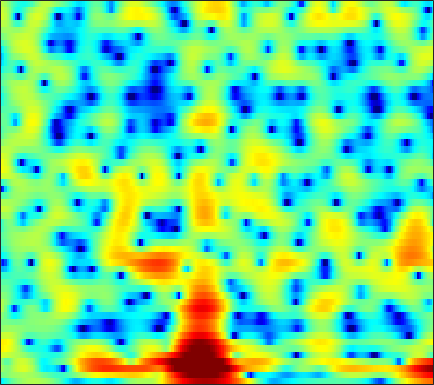

Values plotted in this chart, from the file beside it:
-6.3725, -5.3441, -4.0809, -2.9827, -2.2643, -1.4194, -0.67865, -0.20187, 0.35207, 0.81683, 1.2011, 1.4315, 1.686, 1.8523, 1.9212, 1.9725, 1.9449, 1.8862, 1.7701, 1.5664, 1.3154, 1.0844, 0.7085, 0.25705
-0.6117, -0.372, -0.03761, 0.2896, 0.5379, 0.8311, 1.101, 1.271, 1.459, 1.591, 1.657, 1.66, 1.599, 1.467, 1.32, 1.062, 0.7398, 0.4561, 0.04828, -0.3938, -0.8612, -1.214, -1.665, -2.084
1.742, 0.958, 0.2483, 0.1402, 0.4448, 1.177, 2.004, 2.579, 3.189, 3.575, 3.733, 3.667, 3.357, 2.773, 2.149, 1.054, -0.3291, -1.55, -3.313, -4.905, -5.876, -6.121, -6.001, -5.811
0.9633, -0.2679, -1.389, -1.387, -0.7764, 0.4178, 1.548, 2.216, 2.852, 3.18, 3.229, 3.089, 2.642, 1.946, 1.232, 0.06869, -1.339, -2.489, -4.055, -5.222, -5.52, -5.186, -4.325, -3.474
3.675, 3.419, 3.105, 2.824, 2.625, 2.387, 2.151, 1.947, 1.646, 1.277, 0.8538, 0.5031, -0.02414, -0.5903, -1.031, -1.663, -2.254, -2.68, -3.188, -3.612, -3.901, -4.068, -4.203, -4.236
5.554, 5.417, 5.136, 4.727, 4.327, 3.685, 2.901, 2.201, 1.185, 0.03642, -1.175, -2.046, -3.075, -3.768, -4.034, -4.121, -4.07, -4.054, -4.091, -4.344, -4.882, -5.495, -6.702, -8.34
5.672, 5.65, 5.474, 5.106, 4.697, 3.95, 2.93, 1.952, 0.3027, -1.912, -4.919, -8.028, -14.18, -16.72, -12.1, -7.918, -5.475, -4.323, -3.396, -2.991, -3.046, -3.324, -3.957, -4.855
2.662, 2.877, 2.999, 2.947, 2.8, 2.461, 1.969, 1.508, 0.792, 0.01314, -0.764, -1.286, -1.807, -2.063, -2.085, -1.917, -1.642, -1.431, -1.194, -1.055, -1.012, -1.036, -1.163, -1.365
0.2576, 0.5789, 0.8481, 0.9767, 0.9988, 0.9371, 0.8247, 0.7079, 0.5403, 0.3628, 0.1933, 0.09206, -0.006541, -0.05159, -0.05178, -0.03221, 0.009749, 0.04041, 0.085, 0.1111, 0.1028, 0.0677, -0.02965, -0.184
-0.2825, -0.231, -0.2738, -0.4117, -0.544, -0.7089, -0.8131, -0.8429, -0.7966, -0.6602, -0.484, -0.3318, -0.1331, 0.05813, 0.1784, 0.3147, 0.4192, 0.4789, 0.5503, 0.6049, 0.6475, 0.6725, 0.6964, 0.7
0.6627, 0.08475, -0.9312, -2.186, -3.216, -4.521, -5.258, -5.195, -4.392, -3.248, -2.142, -1.415, -0.6781, -0.1779, 0.06866, 0.2501, 0.294, 0.2542, 0.1657, 0.0974, 0.1367, 0.2697, 0.5998, 1.039
2.418, 1.432, -0.277, -2.655, -5.074, -9.634, -14.6, -12.59, -7.841, -4.761, -2.777, -1.753, -0.8125, -0.2792, -0.1335, -0.2398, -0.7646, -1.463, -2.812, -4.644, -6.269, -6.22, -4.175, -1.552
2.105, 1.542, 0.606, -0.4753, -1.302, -2.35, -3.147, -3.525, -3.717, -3.654, -3.437, -3.243, -2.945, -2.628, -2.455, -2.408, -2.653, -3.102, -4.138, -5.623, -6.964, -6.854, -4.736, -2.053
0.4152, 0.2768, -0.09965, -0.6923, -1.248, -2.145, -3.212, -4.152, -5.614, -7.322, -9.069, -10.01, -9.864, -8.317, -6.887, -5.174, -3.84, -3.049, -2.209, -1.528, -0.869, -0.3293, 0.4855, 1.361
-0.9029, -0.8203, -0.9376, -1.265, -1.674, -2.436, -3.478, -4.47, -6.212, -8.541, -11.49, -13.68, -13.53, -10.22, -7.87, -5.352, -3.396, -2.221, -0.9584, 0.07267, 0.939, 1.499, 2.129, 2.658
-1.75, -1.7, -1.718, -1.843, -1.993, -2.288, -2.679, -3.036, -3.54, -4.033, -4.395, -4.478, -4.263, -3.714, -3.127, -2.194, -1.218, -0.5181, 0.3496, 1.117, 1.759, 2.152, 2.549, 2.809
-3.235, -3.287, -3.213, -3.018, -2.825, -2.566, -2.368, -2.266, -2.184, -2.156, -2.138, -2.086, -1.914, -1.618, -1.284, -0.7107, -0.03018, 0.5185, 1.249, 1.901, 2.432, 2.724, 2.97, 3.003
-8.115, -8.64, -7.938, -6.261, -4.953, -3.502, -2.458, -1.961, -1.619, -1.621, -1.908, -2.274, -2.793, -3.08, -2.925, -2.127, -0.8989, 0.1109, 1.389, 2.452, 3.245, 3.655, 3.934, 3.919
-12.7, -15.02, -12.29, -7.859, -5.452, -3.205, -1.785, -1.152, -0.8768, -1.212, -2.264, -3.68, -6.939, -13.97, -29.96, -10.01, -4.157, -1.497, 0.9268, 2.552, 3.609, 4.112, 4.439, 4.426
-5.401, -4.941, -4.085, -3.075, -2.276, -1.298, -0.5599, -0.1806, 0.04655, -0.0617, -0.4821, -0.9656, -1.735, -2.316, -2.341, -1.708, -0.5674, 0.3582, 1.444, 2.261, 2.781, 2.968, 2.971, 2.716
-3.535, -2.849, -2.027, -1.27, -0.7496, -0.1408, 0.369, 0.6595, 0.9458, 1.099, 1.149, 1.152, 1.138, 1.157, 1.216, 1.346, 1.531, 1.666, 1.787, 1.789, 1.618, 1.349, 0.7981, 0.02996
-2.298, -1.741, -1.052, -0.4227, -0.0002668, 0.4911, 0.9084, 1.164, 1.439, 1.66, 1.823, 1.913, 2.021, 2.102, 2.139, 2.162, 2.123, 2.031, 1.81, 1.427, 0.8437, 0.2441, -0.8126, -2.238
-1.881, -1.385, -0.73, -0.1612, 0.2087, 0.6008, 0.884, 1.056, 1.229, 1.378, 1.533, 1.652, 1.815, 1.973, 2.079, 2.183, 2.207, 2.155, 1.966, 1.599, 1.019, 0.4208, -0.6525, -2.109
-3.161, -2.168, -1.116, -0.3915, -0.06283, 0.1292, 0.08506, -0.05919, -0.2974, -0.4887, -0.493, -0.3329, 0.03984, 0.5206, 0.8954, 1.334, 1.682, 1.874, 2.008, 2.008, 1.843, 1.604, 1.121, 0.4483
-3.711, -2.077, -0.7469, -0.1234, -0.05894, -0.4598, -1.427, -2.562, -4.603, -6.843, -7.799, -6.907, -4.846, -3.019, -1.953, -0.9039, -0.1396, 0.3155, 0.8435, 1.324, 1.752, 2.01, 2.261, 2.372
0.8267, 1.161, 1.413, 1.342, 1.038, 0.1885, -1.227, -2.773, -5.626, -9.305, -11.31, -9.709, -6.989, -5.208, -4.504, -4.141, -4.141, -4.12, -3.61, -2.453, -0.9792, 0.1002, 1.315, 2.232
3.032, 2.886, 2.676, 2.376, 2.062, 1.496, 0.7466, 0.09159, -0.8485, -1.734, -2.437, -2.827, -3.298, -3.978, -4.836, -6.789, -10.54, -16.39, -22.75, -10.04, -5.049, -2.688, -0.5134, 0.9502
1.921, 1.761, 1.636, 1.571, 1.518, 1.429, 1.263, 1.089, 0.7777, 0.4007, -0.03099, -0.4073, -0.9919, -1.722, -2.364, -3.357, -4.332, -4.836, -4.811, -3.931, -2.599, -1.596, -0.4324, 0.4442
-2.276, -2.25, -1.762, -1.003, -0.4204, 0.2352, 0.7168, 0.946, 1.112, 1.121, 1.008, 0.8484, 0.5759, 0.2484, -0.00706, -0.3299, -0.5644, -0.6635, -0.638, -0.4586, -0.1792, 0.06006, 0.3565, 0.5613
-17.85, -13.58, -7.226, -3.725, -2.011, -0.46, 0.5435, 1.039, 1.445, 1.632, 1.643, 1.58, 1.42, 1.229, 1.075, 0.9064, 0.7836, 0.7441, 0.7409, 0.7829, 0.8297, 0.8312, 0.7589, 0.5716
-3.294, -3.064, -1.929, -0.5824, 0.278, 1.147, 1.684, 1.911, 2.007, 1.928, 1.72, 1.502, 1.145, 0.7572, 0.4859, 0.2021, 0.07326, 0.1083, 0.2916, 0.5643, 0.8127, 0.9095, 0.8343, 0.4511
3.389, 3.263, 3.152, 3.039, 2.905, 2.612, 2.179, 1.764, 1.143, 0.4841, -0.1679, -0.6936, -1.484, -2.496, -3.4, -4.665, -5.344, -5.043, -3.662, -2.01, -0.6501, 0.08465, 0.628, 0.6426
4.984, 4.708, 4.19, 3.443, 2.709, 1.437, -0.1996, -1.659, -3.721, -5.391, -6.08, -6.097, -6.162, -6.904, -8.271, -11.87, -19.2, -16.57, -9.054, -4.865, -2.259, -0.9473, 0.2215, 0.868
4.553, 4.277, 3.667, 2.734, 1.772, 0.03954, -2.406, -4.949, -10.09, -20.19, -15.7, -10.97, -7.912, -6.499, -6.022, -5.74, -5.397, -4.879, -3.776, -2.507, -1.306, -0.5499, 0.2519, 0.8267
3.539, 3.433, 3.09, 2.509, 1.903, 0.8723, -0.4007, -1.459, -2.81, -3.768, -4.048, -3.852, -3.322, -2.765, -2.394, -1.997, -1.658, -1.418, -1.106, -0.8083, -0.5626, -0.4134, -0.2818, -0.2005
2.153, 2.306, 2.388, 2.32, 2.18, 1.893, 1.519, 1.22, 0.8395, 0.5448, 0.3687, 0.3061, 0.2939, 0.3122, 0.3148, 0.2771, 0.1685, 0.03449, -0.2394, -0.6137, -1.103, -1.541, -2.203, -2.906
0.3175, 0.8038, 1.329, 1.708, 1.907, 2.078, 2.177, 2.218, 2.245, 2.257, 2.26, 2.25, 2.196, 2.076, 1.919, 1.609, 1.149, 0.6887, -0.08831, -1.086, -2.312, -3.41, -5.113, -7.138
-1.784, -0.8728, 0.04249, 0.6972, 1.057, 1.432, 1.749, 1.978, 2.299, 2.617, 2.899, 3.065, 3.186, 3.155, 3.013, 2.63, 2.005, 1.355, 0.2328, -1.218, -3.028, -4.636, -7.156, -10.15
-2.603, -1.631, -0.8277, -0.4616, -0.3874, -0.3934, -0.2975, -0.01626, 0.684, 1.624, 2.572, 3.184, 3.793, 4.112, 4.149, 3.907, 3.318, 2.642, 1.389, -0.2847, -2.447, -4.412, -7.548, -11.28
-1.35, -1.033, -1.093, -1.814, -2.905, -5.301, -8.623, -9.178, -5.335, -1.5, 1.206, 2.653, 3.993, 4.783, 5.062, 5.056, 4.643, 4.067, 2.933, 1.372, -0.6675, -2.557, -5.666, -9.657
-1.17, -1.133, -1.385, -2.083, -2.973, -4.643, -6.283, -6.323, -4.174, -1.43, 0.8487, 2.154, 3.417, 4.206, 4.516, 4.6, 4.326, 3.899, 3.051, 1.896, 0.4404, -0.8311, -2.727, -4.734
-2.467, -2.104, -1.733, -1.512, -1.409, -1.283, -1.034, -0.6879, -0.01492, 0.8312, 1.699, 2.281, 2.896, 3.289, 3.43, 3.409, 3.152, 2.816, 2.191, 1.376, 0.3944, -0.4336, -1.624, -2.898
-4.287, -3.311, -2.222, -1.336, -0.7756, -0.1257, 0.4495, 0.8516, 1.361, 1.831, 2.226, 2.465, 2.675, 2.741, 2.692, 2.49, 2.145, 1.804, 1.254, 0.6226, -0.05692, -0.5912, -1.333, -2.113
-5.096, -3.683, -2.189, -1.003, -0.2725, 0.5346, 1.181, 1.576, 2.007, 2.322, 2.521, 2.587, 2.555, 2.376, 2.135, 1.681, 1.097, 0.5972, -0.09283, -0.7287, -1.235, -1.512, -1.771, -1.955
-3.53, -2.458, -1.2, -0.165, 0.4777, 1.171, 1.712, 2.029, 2.341, 2.543, 2.639, 2.62, 2.455, 2.095, 1.671, 0.8643, -0.25, -1.285, -2.834, -4.247, -4.917, -4.699, -3.773, -2.702
-2.053, -1.285, -0.369, 0.3722, 0.7941, 1.195, 1.443, 1.562, 1.673, 1.783, 1.9, 1.975, 1.981, 1.777, 1.426, 0.5767, -0.8672, -2.497, -5.872, -12.33, -27.96, -12.46, -6.184, -2.967
-2.772, -1.939, -1.102, -0.5752, -0.4038, -0.4894, -0.9353, -1.441, -2.083, -2.281, -1.758, -1.025, -0.002381, 0.7534, 1.045, 1.033, 0.5666, -0.05265, -1.111, -2.111, -2.476, -2.118, -1.073, 0.1013
-5.141, -4.011, -2.9, -2.299, -2.21, -2.7, -4.103, -6.059, -11.02, -23.91, -10.98, -6.191, -2.53, -0.3506, 0.6814, 1.507, 1.878, 1.944, 1.865, 1.717, 1.625, 1.63, 1.735, 1.911
-7.358, -5.76, -4.086, -2.929, -2.425, -2.246, -2.587, -3.119, -3.915, -4.11, -3.177, -1.985, -0.3579, 0.9597, 1.687, 2.331, 2.63, 2.673, 2.55, 2.298, 1.977, 1.725, 1.4, 1.119
-8.666, -6.413, -4.064, -2.321, -1.357, -0.4194, 0.2095, 0.5426, 0.8942, 1.27, 1.712, 2.072, 2.532, 2.878, 3.022, 3.022, 2.777, 2.433, 1.768, 0.9184, -0.05591, -0.8034, -1.704, -2.386
-6.601, -4.731, -2.653, -1.019, -0.02098, 1.054, 1.875, 2.359, 2.873, 3.253, 3.531, 3.664, 3.723, 3.624, 3.415, 2.913, 2.133, 1.329, -0.08547, -1.964, -4.373, -6.504, -9.368, -10.8
-2.998, -2.015, -0.7939, 0.2757, 0.9782, 1.761, 2.398, 2.788, 3.204, 3.495, 3.663, 3.702, 3.619, 3.357, 3.018, 2.342, 1.358, 0.3746, -1.332, -3.625, -6.718, -9.823, -15.34, -18.38
-0.7019, -0.1792, 0.4521, 1.004, 1.352, 1.744, 2.073, 2.29, 2.541, 2.761, 2.921, 2.988, 2.975, 2.802, 2.551, 2.027, 1.244, 0.4798, -0.7797, -2.318, -4.056, -5.395, -7.001, -8.153
0.8391, 1.072, 1.24, 1.263, 1.197, 1.064, 0.9335, 0.8946, 0.979, 1.237, 1.611, 1.906, 2.24, 2.435, 2.457, 2.289, 1.89, 1.435, 0.6241, -0.3871, -1.561, -2.501, -3.773, -4.976
2.395, 2.357, 2.02, 1.334, 0.6004, -0.6527, -2.052, -2.904, -3.161, -2.27, -0.82, 0.2535, 1.454, 2.338, 2.781, 3.088, 3.099, 2.908, 2.394, 1.607, 0.532, -0.4684, -2.053, -3.901
3.51, 3.259, 2.539, 1.309, -0.0354, -2.659, -6.941, -12.88, -21.34, -8.621, -3.825, -1.585, 0.4967, 1.916, 2.674, 3.365, 3.707, 3.754, 3.534, 2.958, 1.994, 0.9735, -0.8918, -3.541
3.219, 2.89, 2.151, 1.084, 0.06546, -1.512, -3.138, -4.134, -4.671, -4.18, -3.068, -2.124, -0.9091, 0.1824, 0.9039, 1.729, 2.355, 2.68, 2.884, 2.772, 2.323, 1.746, 0.6318, -0.8747
2.495, 2.102, 1.374, 0.435, -0.3585, -1.473, -2.545, -3.251, -3.981, -4.403, -4.541, -4.457, -4.066, -3.302, -2.516, -1.33, -0.1129, 0.7057, 1.582, 2.186, 2.481, 2.503, 2.302, 1.872
